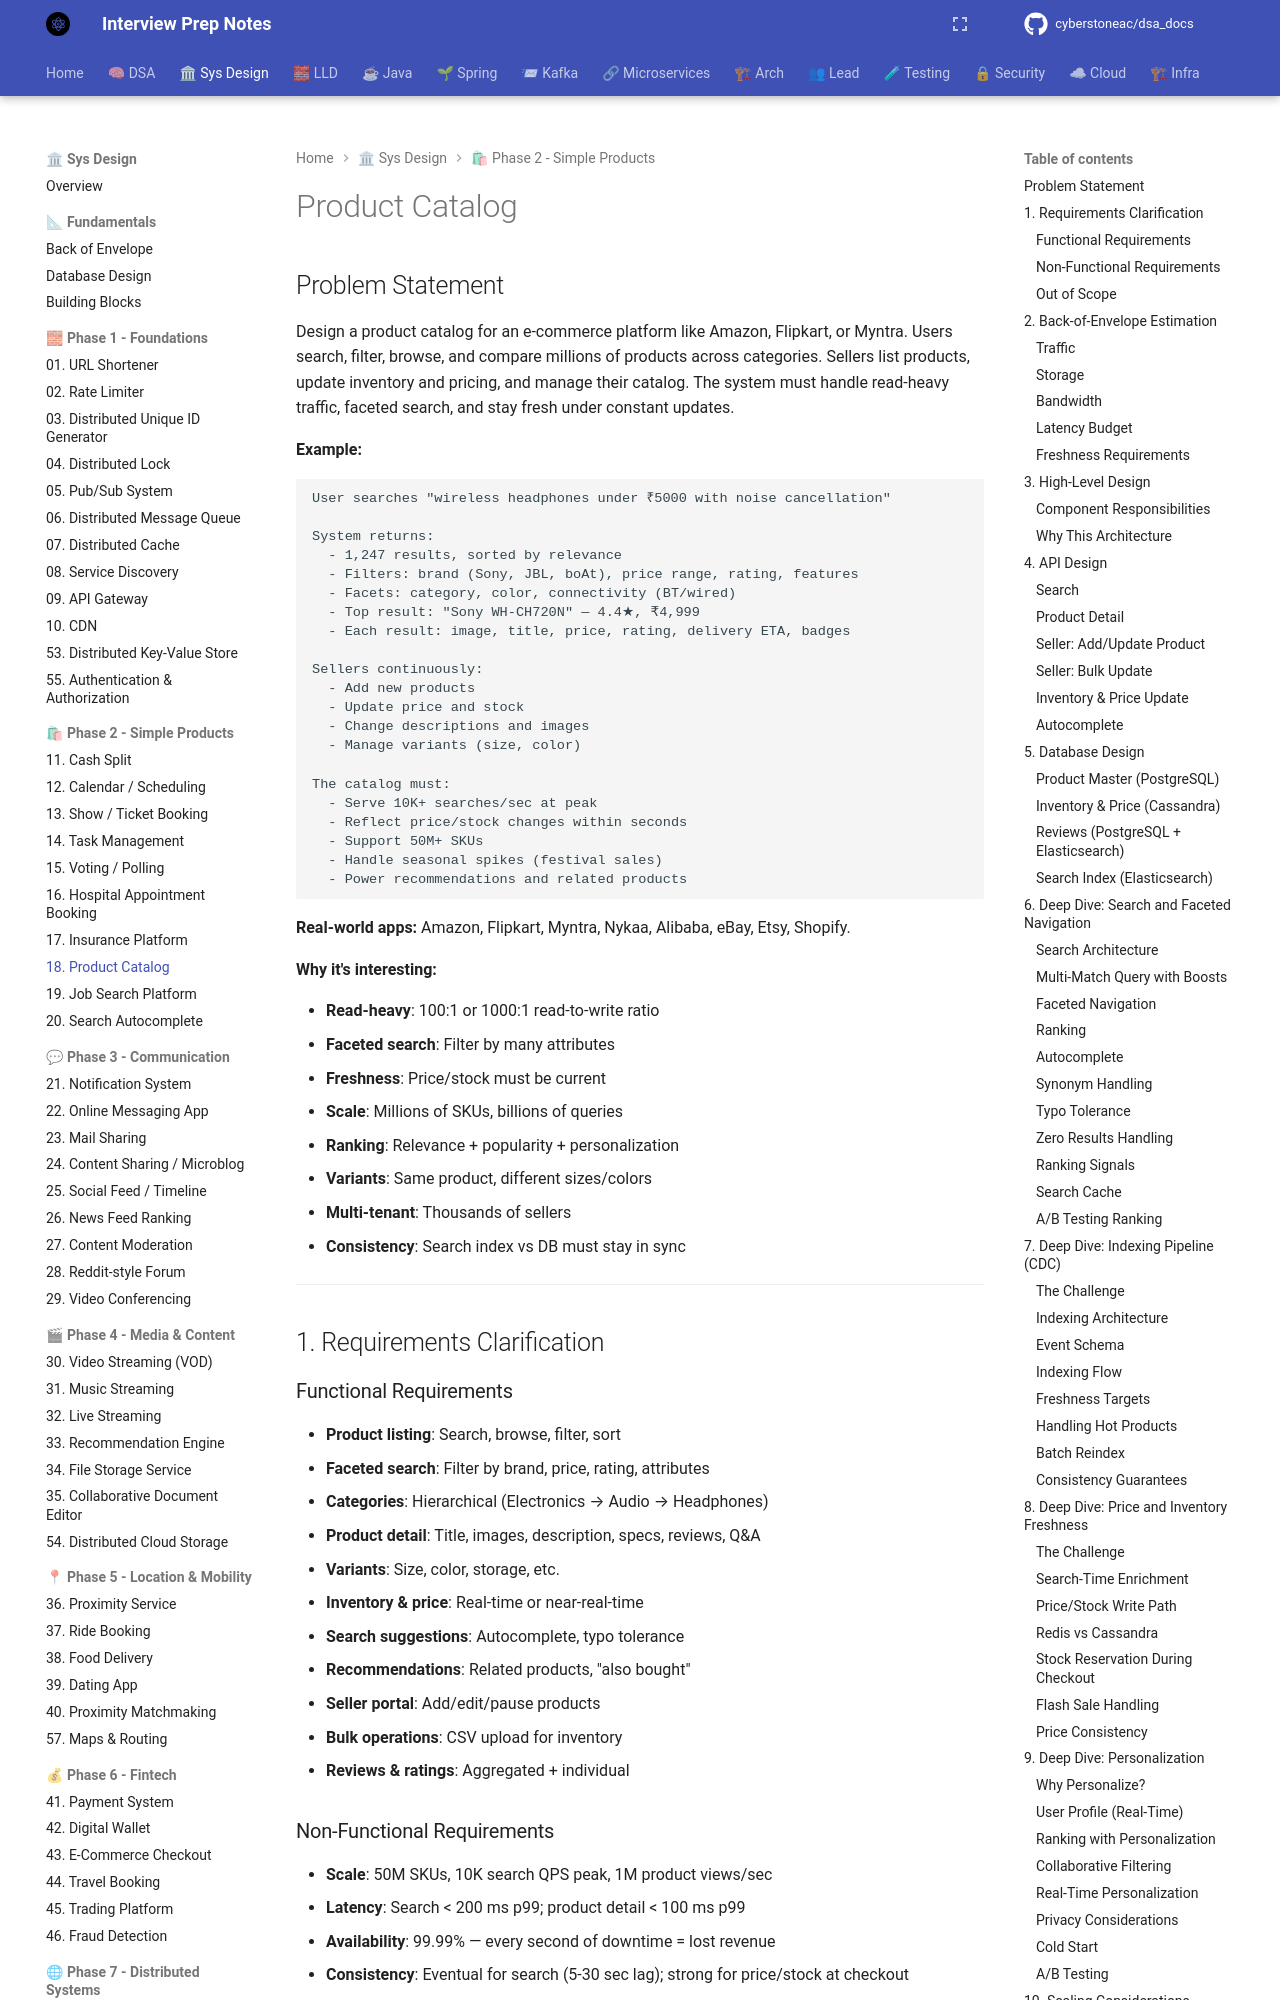

repository: cyberstoneac/dsa_docs · page: system-design/problems/18-product-catalog/index.html · generator: mkdocs

# Product Catalog

## Problem Statement

Design a product catalog for an e-commerce platform like Amazon, Flipkart, or Myntra. Users search, filter, browse, and compare millions of products across categories. Sellers list products, update inventory and pricing, and manage their catalog. The system must handle read-heavy traffic, faceted search, and stay fresh under constant updates.

**Example:**
```
User searches "wireless headphones under ₹5000 with noise cancellation"

System returns:
  - 1,247 results, sorted by relevance
  - Filters: brand (Sony, JBL, boAt), price range, rating, features
  - Facets: category, color, connectivity (BT/wired)
  - Top result: "Sony WH-CH720N" — 4.4★, ₹4,999
  - Each result: image, title, price, rating, delivery ETA, badges

Sellers continuously:
  - Add new products
  - Update price and stock
  - Change descriptions and images
  - Manage variants (size, color)

The catalog must:
  - Serve 10K+ searches/sec at peak
  - Reflect price/stock changes within seconds
  - Support 50M+ SKUs
  - Handle seasonal spikes (festival sales)
  - Power recommendations and related products
```

**Real-world apps:** Amazon, Flipkart, Myntra, Nykaa, Alibaba, eBay, Etsy, Shopify.

**Why it's interesting:**

- **Read-heavy**: 100:1 or 1000:1 read-to-write ratio
- **Faceted search**: Filter by many attributes
- **Freshness**: Price/stock must be current
- **Scale**: Millions of SKUs, billions of queries
- **Ranking**: Relevance + popularity + personalization
- **Variants**: Same product, different sizes/colors
- **Multi-tenant**: Thousands of sellers
- **Consistency**: Search index vs DB must stay in sync

---

## 1. Requirements Clarification

### Functional Requirements
- **Product listing**: Search, browse, filter, sort
- **Faceted search**: Filter by brand, price, rating, attributes
- **Categories**: Hierarchical (Electronics → Audio → Headphones)
- **Product detail**: Title, images, description, specs, reviews, Q&A
- **Variants**: Size, color, storage, etc.
- **Inventory & price**: Real-time or near-real-time
- **Search suggestions**: Autocomplete, typo tolerance
- **Recommendations**: Related products, "also bought"
- **Seller portal**: Add/edit/pause products
- **Bulk operations**: CSV upload for inventory
- **Reviews & ratings**: Aggregated + individual
